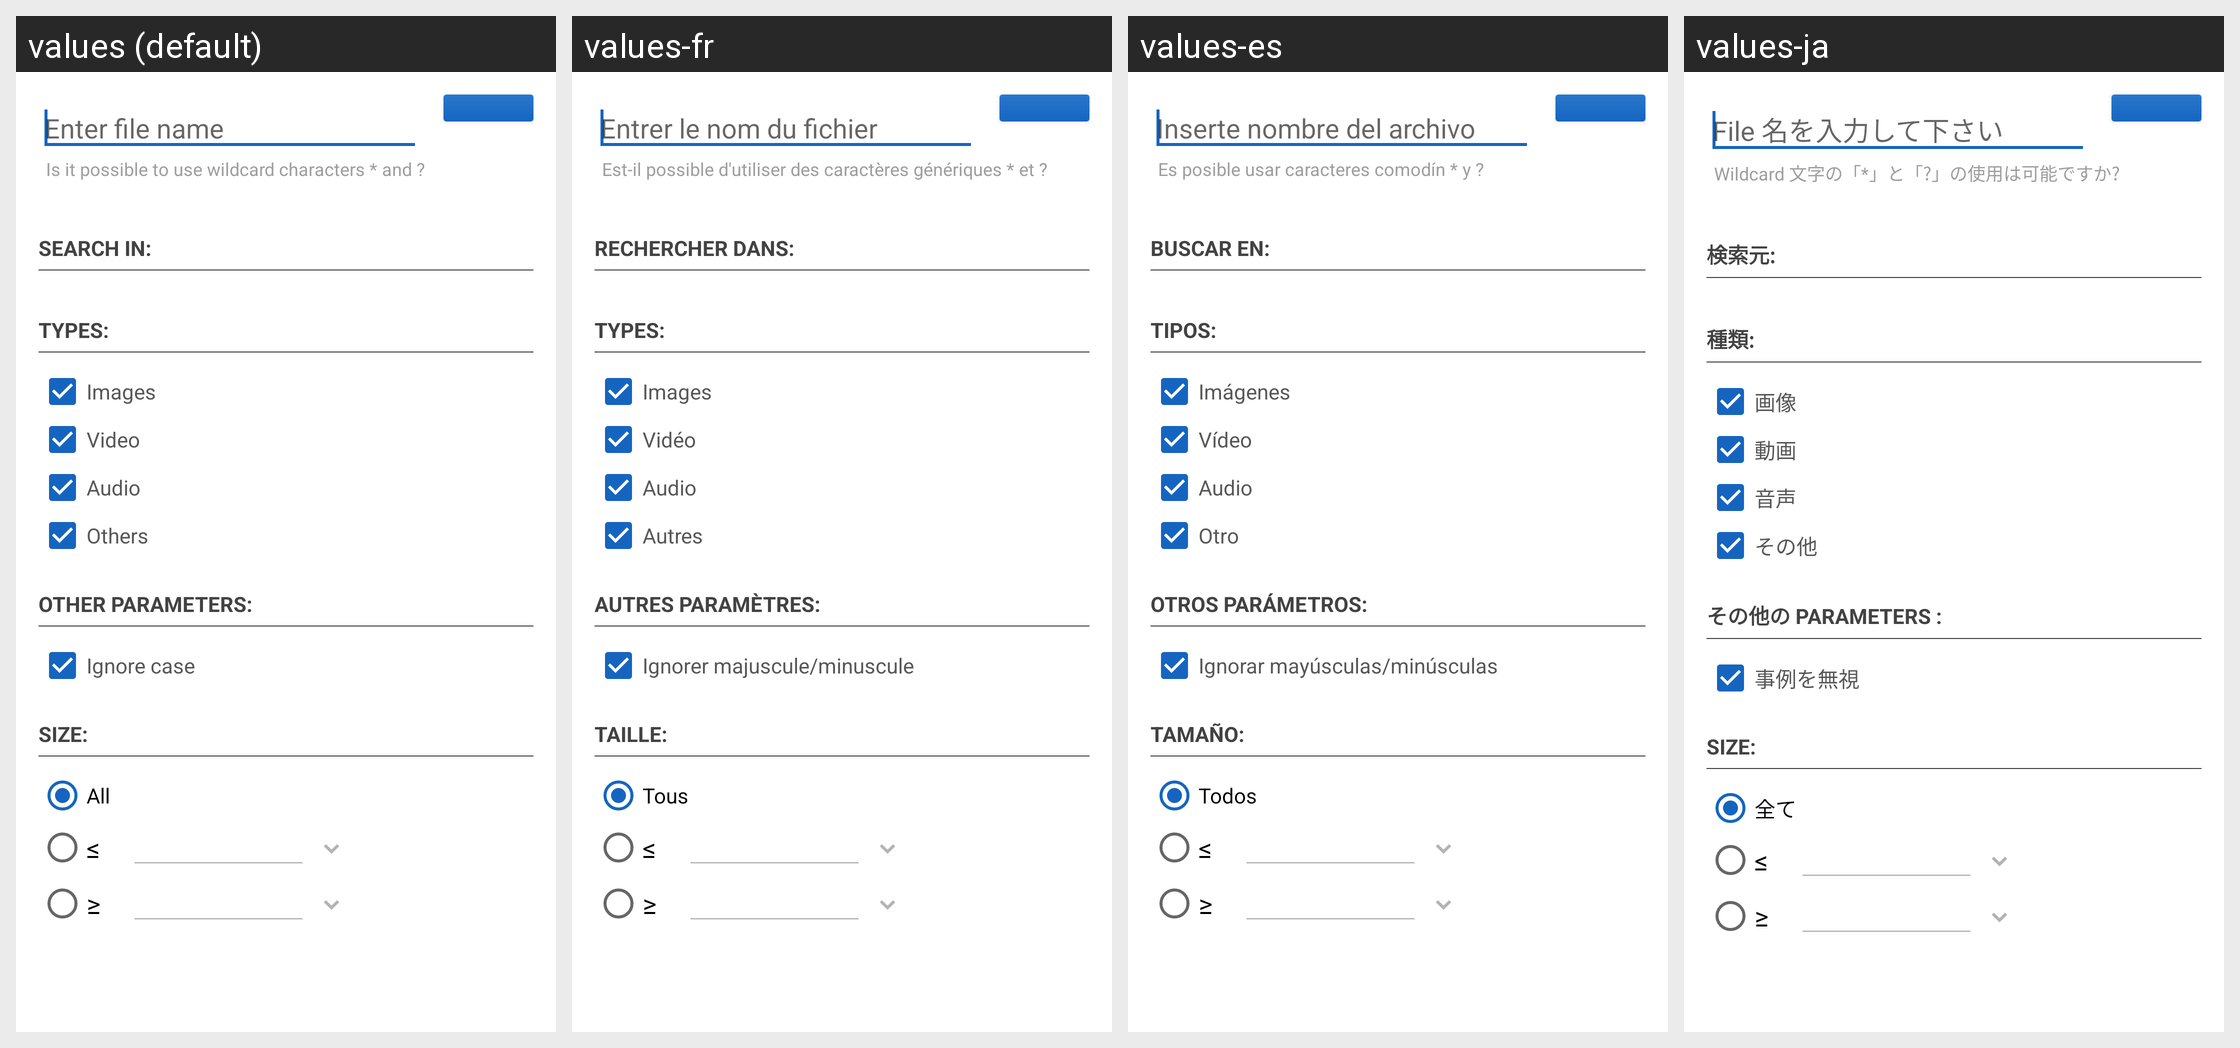

Locale-by-locale string values for the Android screen shown in this grid:
Android screen res/layout/fragment_ricerca_files.xml rendered under 4 locales, left to right: values (default), values-fr, values-es, values-ja. Device: Nexus 5 (rendered at 1080×1920; each locale shown at half size, 540×960, under a caption strip naming it); theme AppTheme.
Other locales in the repository, not shown: values-de, values-fa, values-in, values-it, values-nl, values-pl, values-pt-rBR, values-pt-rPT, values-ro, values-ru, values-sk, values-tr, values-vi.
Strings drawn on this screen, with the default value and each locale's value (text and hints the layout hard-codes, and strings that could not be matched under every locale, appear in the picture but are not listed):

inserisci_nome_file
  values: Enter file name
  values-fr: Entrer le nom du fichier
  values-es: Inserte nombre del archivo
  values-ja: File 名を入力して下さい

usa_caratteri_wildcard
  values: Is it possible to use wildcard characters * and ?
  values-fr: Est-il possible d'utiliser des caractères génériques * et ?
  values-es: Es posible usar caracteres comodín * y ?
  values-ja: Wildcard 文字の「*」と「?」の使用は可能ですか?

cerca_in
  values: Search in:
  values-fr: Rechercher dans:
  values-es: Buscar en:
  values-ja: 検索元:

tipi
  values: Types:
  values-fr: Types:
  values-es: Tipos:
  values-ja: 種類:

categorie_immagini
  values: Images
  values-fr: Images
  values-es: Imágenes
  values-ja: 画像

categorie_video
  values: Video
  values-fr: Vidéo
  values-es: Vídeo
  values-ja: 動画

categorie_audio
  values: Audio
  values-fr: Audio
  values-es: Audio
  values-ja: 音声

categorie_altro
  values: Others
  values-fr: Autres
  values-es: Otro
  values-ja: その他

altri_parametri
  values: Other parameters:
  values-fr: Autres paramètres:
  values-es: Otros parámetros:
  values-ja: その他の parameters :

ignora_maiuscolo_minuscolo
  values: Ignore case
  values-fr: Ignorer majuscule/minuscule
  values-es: Ignorar mayúsculas/minúsculas
  values-ja: 事例を無視

dimensione
  values: Size:
  values-fr: Taille:
  values-es: Tamaño:
  values-ja: Size:

tutti
  values: All
  values-fr: Tous
  values-es: Todos
  values-ja: 全て
